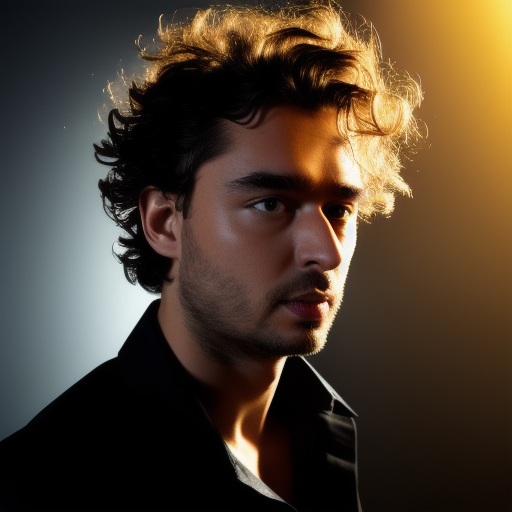
Generation parameters embedded in this image by AUTOMATIC1111 Stable Diffusion web UI or a fork of it (Forge, ...) (PNG 'parameters' text chunk):
photograph of jugxucj man, ((jugxucj)),  holding gun at own head, smoke in front of face, attractive, smoky room, orange and purple light, upscale environment, (professionally color graded), ((bright soft diffused light)), volumetric fog, trending on instagram, trending on tumblr, hdr 4k, 8k, curly hair, hazel eyes, shadows on face
Negative prompt: (bonnet), (hat), (beanie), cap, (((wide shot))), (cropped head), bad framing, out of frame, deformed, cripple, old, fat, ugly, poor, missing arm, additional arms, additional legs, additional head, additional face, multiple people, group of people, 
Steps: 20, Sampler: Euler a, CFG scale: 7, Seed: 2529081038, Size: 512x512, Model hash: 632f9c3005, Model: justinmodel_jugxucj